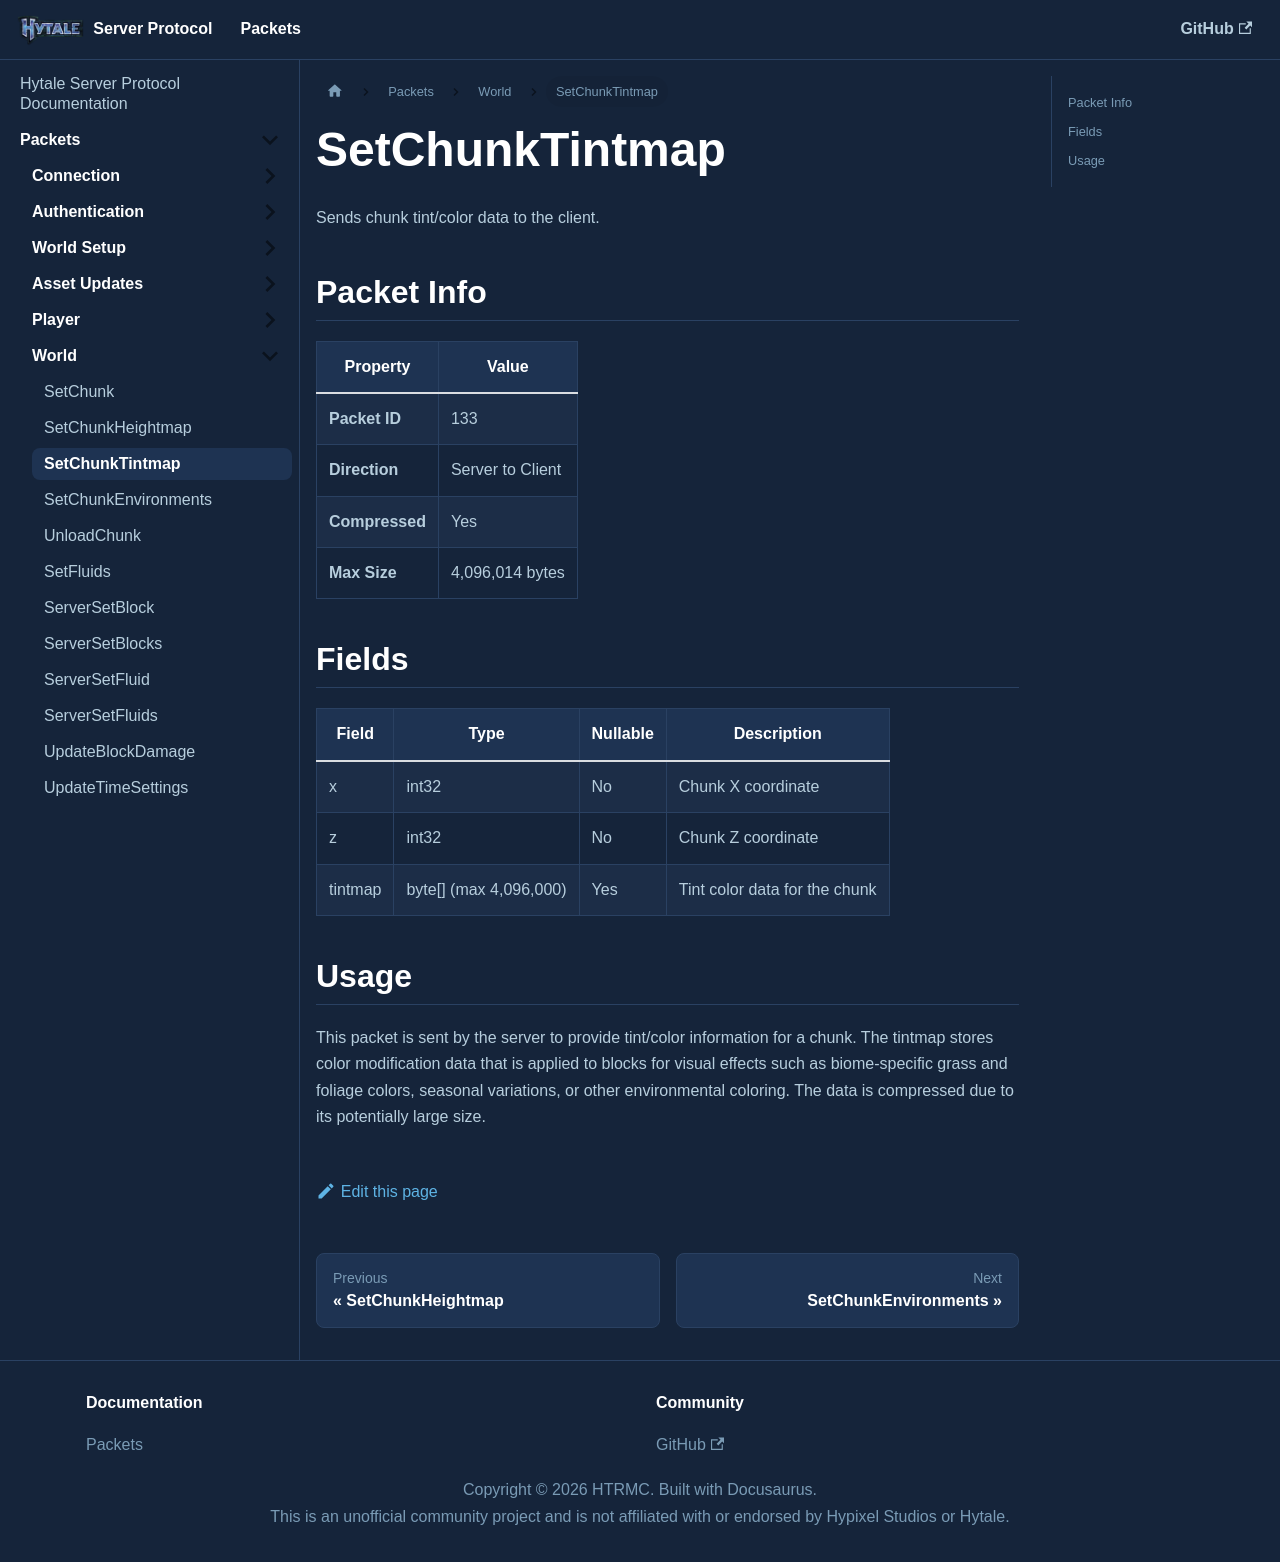

repository: HTRMC/HytaleServerDocs · page: docs/packets/world/setchunktintmap/index.html · generator: docusaurus

---
sidebar_position: 3
---

# SetChunkTintmap

Sends chunk tint/color data to the client.

## Packet Info

| Property | Value |
|----------|-------|
| **Packet ID** | 133 |
| **Direction** | Server to Client |
| **Compressed** | Yes |
| **Max Size** | 4,096,014 bytes |

## Fields

| Field | Type | Nullable | Description |
|-------|------|----------|-------------|
| x | int32 | No | Chunk X coordinate |
| z | int32 | No | Chunk Z coordinate |
| tintmap | byte[] (max 4,096,000) | Yes | Tint color data for the chunk |

## Usage

This packet is sent by the server to provide tint/color information for a chunk. The tintmap stores color modification data that is applied to blocks for visual effects such as biome-specific grass and foliage colors, seasonal variations, or other environmental coloring. The data is compressed due to its potentially large size.
